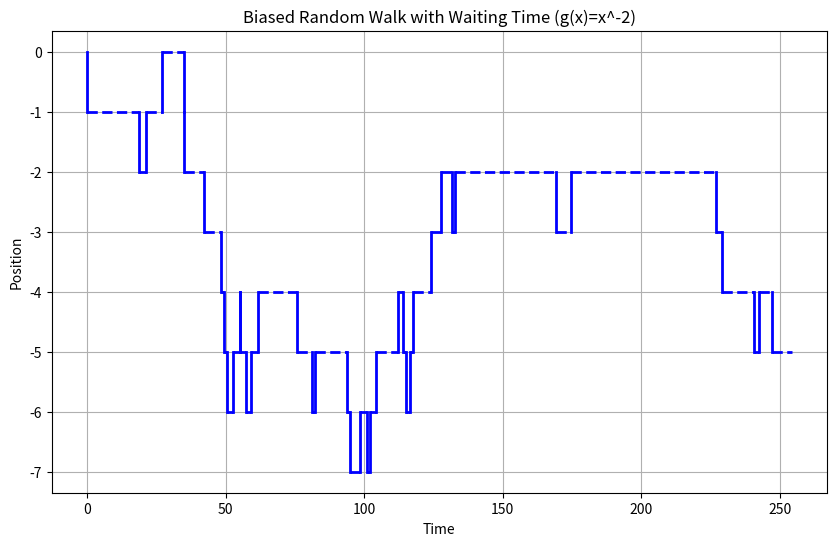

The matplotlib source for this figure:
import random
import matplotlib.pyplot as plt
import numpy as np

def func(x):
  """
  Defines the waiting time distribution g(x) = x^-2 
  within the range [0.1, 1].
  """
  if x <= 0:
    return 0  # Avoid division by zero and negative waiting times
  elif x < 0.1:
    return 0.1  # Lower bound for waiting time
  else:
    return x**-2

def waiting_time_from_g(a=0.1, b=1):
  """
  Generates a waiting time using rejection sampling from g(x) = x^-2 
  within the range [a, b].
  """
  while True:
    y = random.uniform(0, 1)
    return func(y)

def random_walk_with_waiting_time(simulation_time, prob_right, waiting_time_dist):
  """
  Simulates a 1-dimensional random walk with fixed step size of 1 and 
  a custom waiting time distribution.

  Args:
    simulation_time: The total simulation time.
    prob_right: Probability of moving to the right (between 0 and 1).
    waiting_time_dist: A function that generates waiting times.

  Returns:
    A list of positions representing the walker's path.
    A list of corresponding times for each position.
  """
  position = 0
  positions = [position]
  times = [0]
  current_time = 0

  while current_time < simulation_time:
    if random.random() < prob_right:
      step = 1
    else:
      step = -1
    position += step
    positions.append(position)

    waiting_time = waiting_time_dist() 
    current_time += waiting_time
    times.append(current_time)

  return positions, times

# Main execution block
if __name__ == "__main__":
  simulation_time = 250
  prob_right = 0.5

  positions, times = random_walk_with_waiting_time(simulation_time, prob_right, waiting_time_from_g)

  plt.figure(figsize=(10, 6))

  for i in range(len(positions) - 1):
    plt.plot([times[i], times[i]], [positions[i], positions[i+1]], 'b-', linewidth=2) 
    plt.plot([times[i], times[i+1]], [positions[i+1], positions[i+1]], 'b--', linewidth=2) 

  plt.xlabel("Time")
  plt.ylabel("Position")
  plt.title("Biased Random Walk with Waiting Time (g(x)=x^-2)")
  plt.grid(True)
  plt.show()